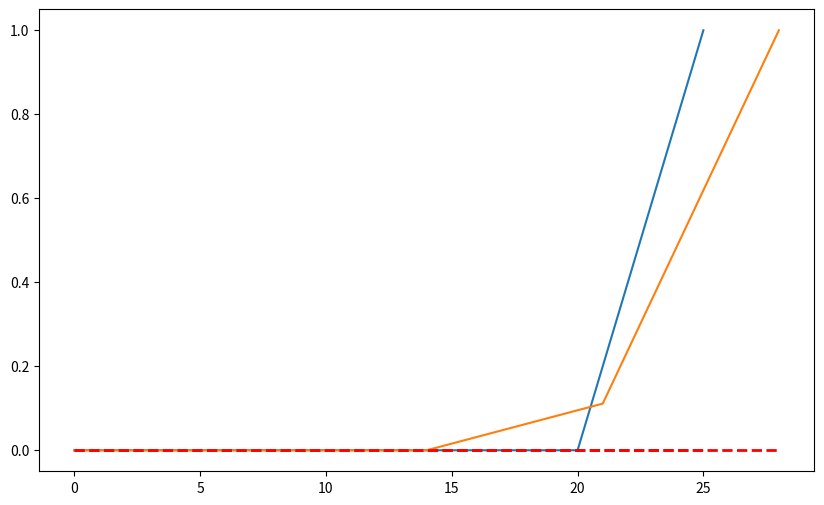

Reproduce this figure in Python. (Note: this script raises an exception after producing the figure.)
# la formule magique pour utiliser print() en python2 et python3
from __future__ import print_function
# pour que la division se comporte en python2 comme en python3
from __future__ import division

%matplotlib inline
import matplotlib.pyplot as pyplot

# la taille à utiliser pour les figures
import pylab
pylab.rcParams['figure.figsize'] = 10., 6.

string = "abc"
print("à l'indice 0:", string[0])
print("à l'indice 1:", string[1])
print("à l'indice 2:", string[2])

string = "abcdefghijklmnopqrstuv"
zoom = string[3:6]
print(zoom)

string[0:3]

string[3:6]

string[6:9]

string[9:200]

def count_c_g(dna, begin, end):
    # les valeurs de retour
    c = g = 0
    # on ne fait le parcours que sur un morceau
    for nucleo in dna[begin:end]:
        if nucleo == 'C':
            c += 1
        elif nucleo == 'G':
            g += 1
    # on retourne les deux résultats
    return c, g

def window_x_y(dna, window, overlap):
    """
 en entrée
    dna:          le brin d'ADN
    fenetre:      la largeur de la fenêtre
    recouvrement: de combien se recouvrent deux fenêtres consécutives
 en sortie
    X:            liste des abscisses - les multiples de (fenetre-recouvrement)
    Y:            liste des ordonnees - les valeurs de (G-C)/(G+C)
    """

    # la longueur de dna - pour ne pas avoir
    # à la recalculer à chaque boucle
    length = len(dna)
    # le début de la fenêtre
    begin = 0
    # les deux listes de résultats
    X = []
    Y = []
    
    while begin < length:
        # avec le slicing ce n'est pas grave si on déborde à droite
        c, g = count_c_g (dna, begin, begin + window)
        # dans tous les cas, en abscisse on prend debut
        x = begin
        # le cas pathologique où on n'a aucun C ou G
        if c == 0 and g == 0:
            y = 0.
        else:
            y = (g - c) / (g + c)
        # on range ce point dans les résultats
        X.append(x)
        Y.append(y)
        # on n'oublie pas de décaler la fenêtre 
        begin += (window - overlap)

    # c'est fini on peut retourner le resultat
    return X, Y

def sliding_window(dna, window, overlap):
    X, Y = window_x_y(dna, window, overlap)
    pyplot.plot(X, Y)
    # on trace un trait correspondant à y=0 sur toute la largeur
    # qui est obtenue comme X[-1], c'est-à-dire le dernier élément de X
    pyplot.plot([0, X[-1]], [0, 0], color='r', linestyle='dashed', linewidth=2)
    pyplot.show()

test = 3* (5*'C' + 5*'G')
print(test)

sliding_window(test, 10, 5)

sliding_window(test, 10, 3)

# l'échantillon de Borrelia de la séquence 7 sur la promenade
from samples import borrelia
print("longueur", len(borrelia))

sliding_window(borrelia, 400, 100)

sliding_window(borrelia, 2000, 500)

import fetch

from_ena = fetch.fetch('AE000789')
print("longueur", len(from_ena))

sliding_window(from_ena, 300, 100)